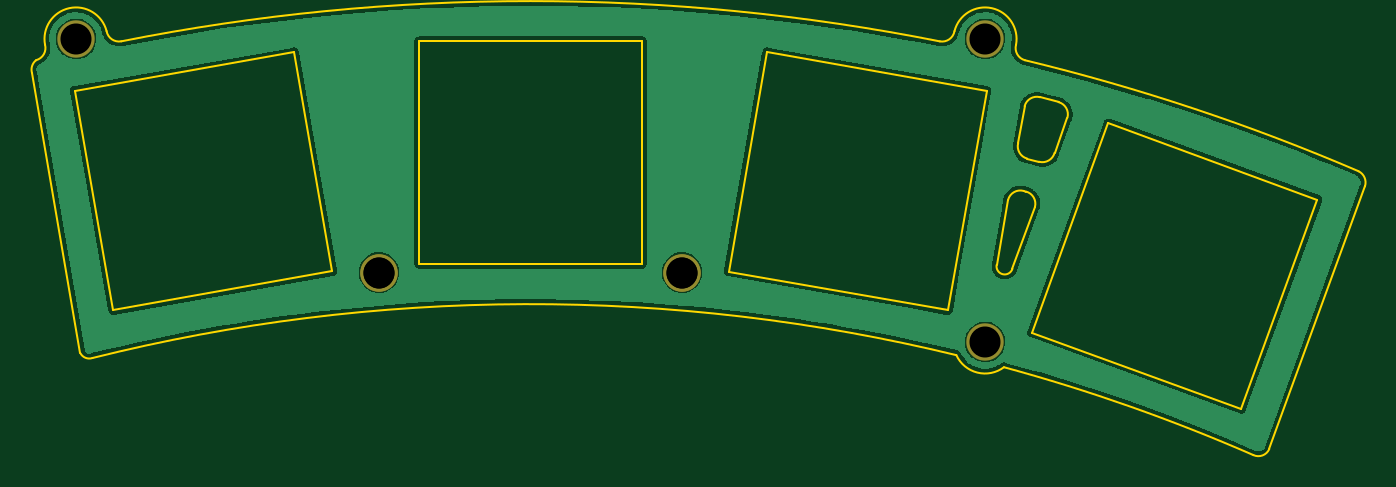
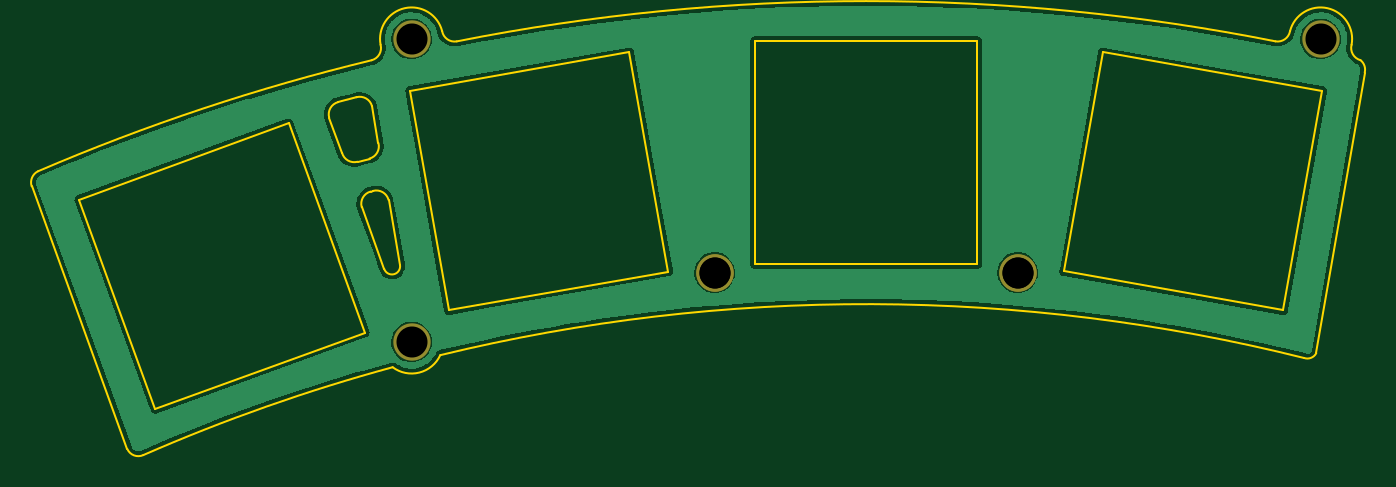
Circuit board: 9 layer files. Board 83.8 x 26.7 mm.
- bottom_copper: pangaea-top-thumb-k2_leftcut4keys-B_Cu.gbr (53730 bytes)
- bottom_mask: pangaea-top-thumb-k2_leftcut4keys-B_Mask.gbr (716 bytes)
- bottom_silk: pangaea-top-thumb-k2_leftcut4keys-B_Silkscreen.gbr (719 bytes)
- outline: pangaea-top-thumb-k2_leftcut4keys-Edge_Cuts.gbr (3508 bytes)
- top_copper: pangaea-top-thumb-k2_leftcut4keys-F_Cu.gbr (53730 bytes)
- top_mask: pangaea-top-thumb-k2_leftcut4keys-F_Mask.gbr (716 bytes)
- top_silk: pangaea-top-thumb-k2_leftcut4keys-F_Silkscreen.gbr (719 bytes)
- drill: pangaea-top-thumb-k2_leftcut4keys-NPTH.drl (465 bytes)
- drill: pangaea-top-thumb-k2_leftcut4keys-PTH.drl (287 bytes)

=== bottom_copper: pangaea-top-thumb-k2_leftcut4keys-B_Cu.gbr (53730 bytes, source omitted) ===
=== bottom_mask: pangaea-top-thumb-k2_leftcut4keys-B_Mask.gbr ===
G04 #@! TF.GenerationSoftware,KiCad,Pcbnew,(6.0.11-0)*
G04 #@! TF.CreationDate,2023-02-07T20:01:24+09:00*
G04 #@! TF.ProjectId,pangaea-top-thumb-k2_leftcut4keys,70616e67-6165-4612-9d74-6f702d746875,1*
G04 #@! TF.SameCoordinates,Original*
G04 #@! TF.FileFunction,Soldermask,Bot*
G04 #@! TF.FilePolarity,Negative*
%FSLAX46Y46*%
G04 Gerber Fmt 4.6, Leading zero omitted, Abs format (unit mm)*
G04 Created by KiCad (PCBNEW (6.0.11-0)) date 2023-02-07 20:01:24*
%MOMM*%
%LPD*%
G01*
G04 APERTURE LIST*
%ADD10C,2.350000*%
G04 APERTURE END LIST*
D10*
X55936326Y-41735945D03*
X94036323Y-46101570D03*
X94036275Y-27051806D03*
X36886323Y-27051573D03*
X74986325Y-41735943D03*
X55936329Y-41735947D03*
X74986328Y-41735945D03*
M02*

=== bottom_silk: pangaea-top-thumb-k2_leftcut4keys-B_Silkscreen.gbr ===
G04 #@! TF.GenerationSoftware,KiCad,Pcbnew,(6.0.11-0)*
G04 #@! TF.CreationDate,2023-02-07T20:01:23+09:00*
G04 #@! TF.ProjectId,pangaea-top-thumb-k2_leftcut4keys,70616e67-6165-4612-9d74-6f702d746875,1*
G04 #@! TF.SameCoordinates,Original*
G04 #@! TF.FileFunction,Legend,Bot*
G04 #@! TF.FilePolarity,Positive*
%FSLAX46Y46*%
G04 Gerber Fmt 4.6, Leading zero omitted, Abs format (unit mm)*
G04 Created by KiCad (PCBNEW (6.0.11-0)) date 2023-02-07 20:01:23*
%MOMM*%
%LPD*%
G01*
G04 APERTURE LIST*
%ADD10C,2.350000*%
G04 APERTURE END LIST*
%LPC*%
D10*
X55936326Y-41735945D03*
X94036323Y-46101570D03*
X94036275Y-27051806D03*
X36886323Y-27051573D03*
X74986325Y-41735943D03*
X55936329Y-41735947D03*
X74986328Y-41735945D03*
M02*

=== outline: pangaea-top-thumb-k2_leftcut4keys-Edge_Cuts.gbr ===
G04 #@! TF.GenerationSoftware,KiCad,Pcbnew,(6.0.11-0)*
G04 #@! TF.CreationDate,2023-02-07T20:01:24+09:00*
G04 #@! TF.ProjectId,pangaea-top-thumb-k2_leftcut4keys,70616e67-6165-4612-9d74-6f702d746875,1*
G04 #@! TF.SameCoordinates,Original*
G04 #@! TF.FileFunction,Profile,NP*
%FSLAX46Y46*%
G04 Gerber Fmt 4.6, Leading zero omitted, Abs format (unit mm)*
G04 Created by KiCad (PCBNEW (6.0.11-0)) date 2023-02-07 20:01:24*
%MOMM*%
%LPD*%
G01*
G04 APERTURE LIST*
G04 #@! TA.AperFunction,Profile*
%ADD10C,0.150000*%
G04 #@! TD*
G04 APERTURE END LIST*
D10*
X117517640Y-35366408D02*
G75*
G03*
X96546509Y-28388438I-51892440J-120952492D01*
G01*
X96457934Y-36603690D02*
G75*
G03*
X95485804Y-37164913I-205434J-766710D01*
G01*
X97498225Y-30712143D02*
X98657337Y-31022725D01*
X34375707Y-28385586D02*
G75*
G03*
X34936978Y-27413465I-205407J766686D01*
G01*
X37160014Y-46809992D02*
G75*
G03*
X37920000Y-47110000I556486J297092D01*
G01*
X34375708Y-28385599D02*
G75*
G03*
X34110628Y-29161886I467092J-592901D01*
G01*
X91196195Y-27203011D02*
G75*
G03*
X39726026Y-27200178I-25742215J-129546529D01*
G01*
X92233243Y-46930168D02*
G75*
G03*
X95227009Y-47689068I1803057J828368D01*
G01*
X91196192Y-27203026D02*
G75*
G03*
X92115718Y-26559154I137808J781726D01*
G01*
X95985220Y-27416292D02*
G75*
G03*
X96546509Y-28388438I766580J-205508D01*
G01*
X117923952Y-36314407D02*
X111906326Y-52835524D01*
X95985247Y-27416299D02*
G75*
G03*
X92115717Y-26559154I-1948987J364369D01*
G01*
X96457946Y-36603647D02*
X96612493Y-36645056D01*
X97435385Y-34771740D02*
G75*
G03*
X98407533Y-34210440I205415J766740D01*
G01*
X97498219Y-30712164D02*
G75*
G03*
X96526084Y-31273409I-205419J-766736D01*
G01*
X117924022Y-36314429D02*
G75*
G03*
X117517642Y-35366413I-751822J238829D01*
G01*
X38806534Y-26556313D02*
G75*
G03*
X34936978Y-27413465I-1919934J-495587D01*
G01*
X98407533Y-34210440D02*
X99218602Y-31994867D01*
X92233278Y-46930148D02*
G75*
G03*
X37920000Y-47110000I-26791678J-110303752D01*
G01*
X38806441Y-26556332D02*
G75*
G03*
X39726026Y-27200178I781759J137932D01*
G01*
X37160000Y-46810000D02*
X34110628Y-29161886D01*
X96526084Y-31273409D02*
X96120704Y-33597685D01*
X96120669Y-33597678D02*
G75*
G03*
X96681971Y-34569829I766731J-205422D01*
G01*
X99218569Y-31994860D02*
G75*
G03*
X98657337Y-31022725I-766669J205460D01*
G01*
X94763472Y-41269046D02*
G75*
G03*
X95758279Y-41502300I507128J-75154D01*
G01*
X110906695Y-53213711D02*
G75*
G03*
X111906326Y-52835524I313105J682611D01*
G01*
X96681971Y-34569829D02*
X97435392Y-34771705D01*
X94763504Y-41269051D02*
X95485804Y-37164913D01*
X95758280Y-41502300D02*
X97173760Y-37617200D01*
X110906671Y-53213760D02*
G75*
G03*
X95227009Y-47689068I-45551771J-104268140D01*
G01*
X97173769Y-37617200D02*
G75*
G03*
X96612493Y-36645056I-766769J205400D01*
G01*
X72461330Y-27195320D02*
X58461330Y-27195320D01*
X72461330Y-41195320D02*
X58461330Y-41195320D01*
X72461330Y-27195320D02*
X72461330Y-41195320D01*
X58461330Y-27195320D02*
X58461330Y-41195320D01*
X94128238Y-30316377D02*
X91697163Y-44103686D01*
X94128238Y-30316377D02*
X80340929Y-27885302D01*
X80340929Y-27885302D02*
X77909854Y-41672611D01*
X91697163Y-44103686D02*
X77909854Y-41672611D01*
X110140378Y-50306985D02*
X96984682Y-45518703D01*
X114928660Y-37151289D02*
X101772964Y-32363007D01*
X101772964Y-32363007D02*
X96984682Y-45518703D01*
X114928660Y-37151289D02*
X110140378Y-50306985D01*
X53009792Y-41670058D02*
X39222483Y-44101133D01*
X50578717Y-27882749D02*
X53009792Y-41670058D01*
X36791408Y-30313824D02*
X39222483Y-44101133D01*
X50578717Y-27882749D02*
X36791408Y-30313824D01*
M02*

=== top_copper: pangaea-top-thumb-k2_leftcut4keys-F_Cu.gbr (53730 bytes, source omitted) ===
=== top_mask: pangaea-top-thumb-k2_leftcut4keys-F_Mask.gbr ===
G04 #@! TF.GenerationSoftware,KiCad,Pcbnew,(6.0.11-0)*
G04 #@! TF.CreationDate,2023-02-07T20:01:24+09:00*
G04 #@! TF.ProjectId,pangaea-top-thumb-k2_leftcut4keys,70616e67-6165-4612-9d74-6f702d746875,1*
G04 #@! TF.SameCoordinates,Original*
G04 #@! TF.FileFunction,Soldermask,Top*
G04 #@! TF.FilePolarity,Negative*
%FSLAX46Y46*%
G04 Gerber Fmt 4.6, Leading zero omitted, Abs format (unit mm)*
G04 Created by KiCad (PCBNEW (6.0.11-0)) date 2023-02-07 20:01:24*
%MOMM*%
%LPD*%
G01*
G04 APERTURE LIST*
%ADD10C,2.350000*%
G04 APERTURE END LIST*
D10*
X55936326Y-41735945D03*
X94036323Y-46101570D03*
X94036275Y-27051806D03*
X36886323Y-27051573D03*
X74986325Y-41735943D03*
X55936329Y-41735947D03*
X74986328Y-41735945D03*
M02*

=== top_silk: pangaea-top-thumb-k2_leftcut4keys-F_Silkscreen.gbr ===
G04 #@! TF.GenerationSoftware,KiCad,Pcbnew,(6.0.11-0)*
G04 #@! TF.CreationDate,2023-02-07T20:01:23+09:00*
G04 #@! TF.ProjectId,pangaea-top-thumb-k2_leftcut4keys,70616e67-6165-4612-9d74-6f702d746875,1*
G04 #@! TF.SameCoordinates,Original*
G04 #@! TF.FileFunction,Legend,Top*
G04 #@! TF.FilePolarity,Positive*
%FSLAX46Y46*%
G04 Gerber Fmt 4.6, Leading zero omitted, Abs format (unit mm)*
G04 Created by KiCad (PCBNEW (6.0.11-0)) date 2023-02-07 20:01:23*
%MOMM*%
%LPD*%
G01*
G04 APERTURE LIST*
%ADD10C,2.350000*%
G04 APERTURE END LIST*
%LPC*%
D10*
X55936326Y-41735945D03*
X94036323Y-46101570D03*
X94036275Y-27051806D03*
X36886323Y-27051573D03*
X74986325Y-41735943D03*
X55936329Y-41735947D03*
X74986328Y-41735945D03*
M02*

=== drill: pangaea-top-thumb-k2_leftcut4keys-NPTH.drl ===
M48
; DRILL file {KiCad (6.0.11-0)} date Tuesday, 07 February 2023 at 20:01:17
; FORMAT={-:-/ absolute / inch / decimal}
; #@! TF.CreationDate,2023-02-07T20:01:17+09:00
; #@! TF.GenerationSoftware,Kicad,Pcbnew,(6.0.11-0)
; #@! TF.FileFunction,NonPlated,1,2,NPTH
FMAT,2
INCH
; #@! TA.AperFunction,NonPlated,NPTH,ComponentDrill
T1C0.0768
%
G90
G05
T1
X1.4522Y-1.065
X2.2022Y-1.6431
X2.2022Y-1.6431
X2.9522Y-1.6431
X2.9522Y-1.6431
X3.7022Y-1.065
X3.7022Y-1.815
T0
M30

=== drill: pangaea-top-thumb-k2_leftcut4keys-PTH.drl ===
M48
; DRILL file {KiCad (6.0.11-0)} date Tuesday, 07 February 2023 at 20:01:16
; FORMAT={-:-/ absolute / inch / decimal}
; #@! TF.CreationDate,2023-02-07T20:01:16+09:00
; #@! TF.GenerationSoftware,Kicad,Pcbnew,(6.0.11-0)
; #@! TF.FileFunction,Plated,1,2,PTH
FMAT,2
INCH
%
G90
G05
T0
M30

